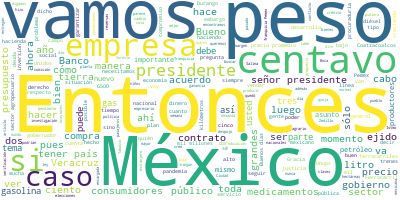

Values plotted in this chart, from the file beside it:
Participante, Texto, Sentimiento, Palabras, Dia, Mes, Anio
PRESIDENTE ANDRES MANUEL LOPEZ OBRADOR, Buenos días., 0.0, 2, 24, 05, 2021
PRESIDENTE ANDRES MANUEL LOPEZ OBRADOR, Bueno, comenzamos la semana. Como siempr…, 0.0, 61, 24, 05, 2021
SURIT BERENICE ROMERO DOMINGUEZ, Con su permiso., 0.0, 3, 24, 05, 2021
SURIT BERENICE ROMERO DOMINGUEZ, Buenos días a todas y a todos., 0.0, 7, 24, 05, 2021
SURIT BERENICE ROMERO DOMINGUEZ, Con corte al 21 de mayo tenemos que la g…, 0.0, 44, 24, 05, 2021
SURIT BERENICE ROMERO DOMINGUEZ, Con corte al 20 de mayo, el precio de la…, 0.0, 23, 24, 05, 2021
SURIT BERENICE ROMERO DOMINGUEZ, Redco, Chrevron y Arco se mantiene en lo…, 0.0, 21, 24, 05, 2021
SURIT BERENICE ROMERO DOMINGUEZ, Con indicador absoluto de ganancia en la…, 0.0, 73, 24, 05, 2021
SURIT BERENICE ROMERO DOMINGUEZ, Respecto a la gasolina Premium, el indic…, 0.0, 67, 24, 05, 2021
SURIT BERENICE ROMERO DOMINGUEZ, El margen más alto en el diésel, con tre…, 0.0, 69, 24, 05, 2021
SURIT BERENICE ROMERO DOMINGUEZ, Respecto a las acciones de verificación …, 0.0, 49, 24, 05, 2021
SURIT BERENICE ROMERO DOMINGUEZ, De los precios registrados en campo se i…, 0.0, 42, 24, 05, 2021
SURIT BERENICE ROMERO DOMINGUEZ, Los más altos, en Juárez, Nuevo León, co…, 0.0, 36, 24, 05, 2021
SURIT BERENICE ROMERO DOMINGUEZ, En la gasolina Premium, las más baratas …, 0.0, 38, 24, 05, 2021
SURIT BERENICE ROMERO DOMINGUEZ, Por su parte, las más caras se detectaro…, 0.0, 41, 24, 05, 2021
SURIT BERENICE ROMERO DOMINGUEZ, En lo referente al diésel, los más barat…, 0.0, 34, 24, 05, 2021
SURIT BERENICE ROMERO DOMINGUEZ, Los más caros, en Tixtla de Guerrero, Gu…, 0.0, 30, 24, 05, 2021
SURIT BERENICE ROMERO DOMINGUEZ, Respecto al gas LP estacionario, el indi…, 0.0, 68, 24, 05, 2021
SURIT BERENICE ROMERO DOMINGUEZ, En el gas LP por cilindro, el indicador …, 0.0, 75, 24, 05, 2021
SURIT BERENICE ROMERO DOMINGUEZ, En los precios promedio diarios al gas L…, 0.0, 43, 24, 05, 2021
SURIT BERENICE ROMERO DOMINGUEZ, En las acciones de verificación a las es…, 0.0, 47, 24, 05, 2021
SURIT BERENICE ROMERO DOMINGUEZ, Nuevamente, invitamos a los consumidores…, 0.0, 48, 24, 05, 2021
SURIT BERENICE ROMERO DOMINGUEZ, Muchos de los repartidores de gas LP no …, 0.0, 31, 24, 05, 2021
SURIT BERENICE ROMERO DOMINGUEZ, Es cuanto, señor presidente. Gracias., 0.0, 5, 24, 05, 2021
PRESIDENTE ANDRES MANUEL LOPEZ OBRADOR, Muy bien. Vamos, tercero, cuarto; Sara, …, 0.0, 7, 24, 05, 2021
PREGUNTA, Gracias, presidente. Buenos días. Judith…, 0.0, 12, 24, 05, 2021
PREGUNTA, Aprovechando que está aquí la encargada …, 0.0, 68, 24, 05, 2021
PREGUNTA, Y en este caso, preguntar por qué la emp…, 0.0, 73, 24, 05, 2021
PREGUNTA, Sabemos que este procedimiento lo debe d…, 0.0, 39, 24, 05, 2021
PREGUNTA, Esta empresa hace los cobros de manera e…, 0.0, 40, 24, 05, 2021
PREGUNTA, Y dos ¿qué les ofrece a los consumidores…, 0.0, 15, 24, 05, 2021
PREGUNTA, Eso es, por una parte., 0.0, 5, 24, 05, 2021
PREGUNTA, Por otra, que también es un tema que tie…, 0.0, 100, 24, 05, 2021
PREGUNTA, Mucha gente de estos, digamos, consumido…, 0.0, 58, 24, 05, 2021
PREGUNTA, Entonces, de igual manera le pregunto a …, 0.0, 39, 24, 05, 2021
SURIT BERENICE ROMERO DOMINGUEZ, Gracias. Con el tema de Naturgy, efectiv…, 0.0, 36, 24, 05, 2021
SURIT BERENICE ROMERO DOMINGUEZ, Algunas de estas cláusulas tenían origen…, 0.0, 53, 24, 05, 2021
SURIT BERENICE ROMERO DOMINGUEZ, Ahora trabajamos de manera coordinada en…, 0.0, 86, 24, 05, 2021
SURIT BERENICE ROMERO DOMINGUEZ, Nos presentaron una nueva propuesta, par…, 0.0, 60, 24, 05, 2021
SURIT BERENICE ROMERO DOMINGUEZ, Y por el caso de Resuelve tu Deuda, noso…, 0.0, 44, 24, 05, 2021
SURIT BERENICE ROMERO DOMINGUEZ, Yo me comprometo a revisar cuántas queja…, 0.0, 30, 24, 05, 2021
PREGUNTA, Solamente en el caso de Naturgy, ¿sí se …, 0.0, 44, 24, 05, 2021
SURIT BERENICE ROMERO DOMINGUEZ, Necesariamente. Nosotros tenemos y vigil…, 0.0, 60, 24, 05, 2021
SURIT BERENICE ROMERO DOMINGUEZ, Gracias., 0.0, 1, 24, 05, 2021
PREGUNTA, Muy amable. Gracias., 0.0, 3, 24, 05, 2021
PREGUNTA, Presidente, en el tema económico, pregun…, 0.0, 45, 24, 05, 2021
PRESIDENTE ANDRES MANUEL LOPEZ OBRADOR, Bueno, estamos trabajando en estos días …, 0.0, 18, 24, 05, 2021
PRESIDENTE ANDRES MANUEL LOPEZ OBRADOR, En términos generales hay solvencia, es …, 0.0, 29, 24, 05, 2021
PRESIDENTE ANDRES MANUEL LOPEZ OBRADOR, En lo que tiene que ver con los programa…, 0.0, 59, 24, 05, 2021
PRESIDENTE ANDRES MANUEL LOPEZ OBRADOR, En cuanto a las obras, lo mismo, el fina…, 0.0, 56, 24, 05, 2021
PRESIDENTE ANDRES MANUEL LOPEZ OBRADOR, Desde luego, tenemos el presupuesto para…, 0.0, 38, 24, 05, 2021
PRESIDENTE ANDRES MANUEL LOPEZ OBRADOR, Lo que estamos también revisando son los…, 0.0, 16, 24, 05, 2021
PRESIDENTE ANDRES MANUEL LOPEZ OBRADOR, Y en todos los casos ya no es presupuest…, 0.0, 45, 24, 05, 2021
PRESIDENTE ANDRES MANUEL LOPEZ OBRADOR, No solicitamos deuda adicional, pensamos…, 0.0, 30, 24, 05, 2021
PRESIDENTE ANDRES MANUEL LOPEZ OBRADOR, Hay buenos indicadores porque la economí…, 0.0, 47, 24, 05, 2021
PRESIDENTE ANDRES MANUEL LOPEZ OBRADOR, Acaba de dar el dato de inversión extran…, 0.0, 61, 24, 05, 2021
PRESIDENTE ANDRES MANUEL LOPEZ OBRADOR, Estamos también recuperando los empleos …, 0.0, 24, 24, 05, 2021
PRESIDENTE ANDRES MANUEL LOPEZ OBRADOR, Las calificadoras no nos bajaron la cali…, 0.0, 29, 24, 05, 2021
PRESIDENTE ANDRES MANUEL LOPEZ OBRADOR, Ya vamos en su momento, cuando se pueda,…, 0.0, 43, 24, 05, 2021
PREGUNTA, ¿Digamos que esos son los factores de lo…, 0.0, 14, 24, 05, 2021
... 199 more rows
